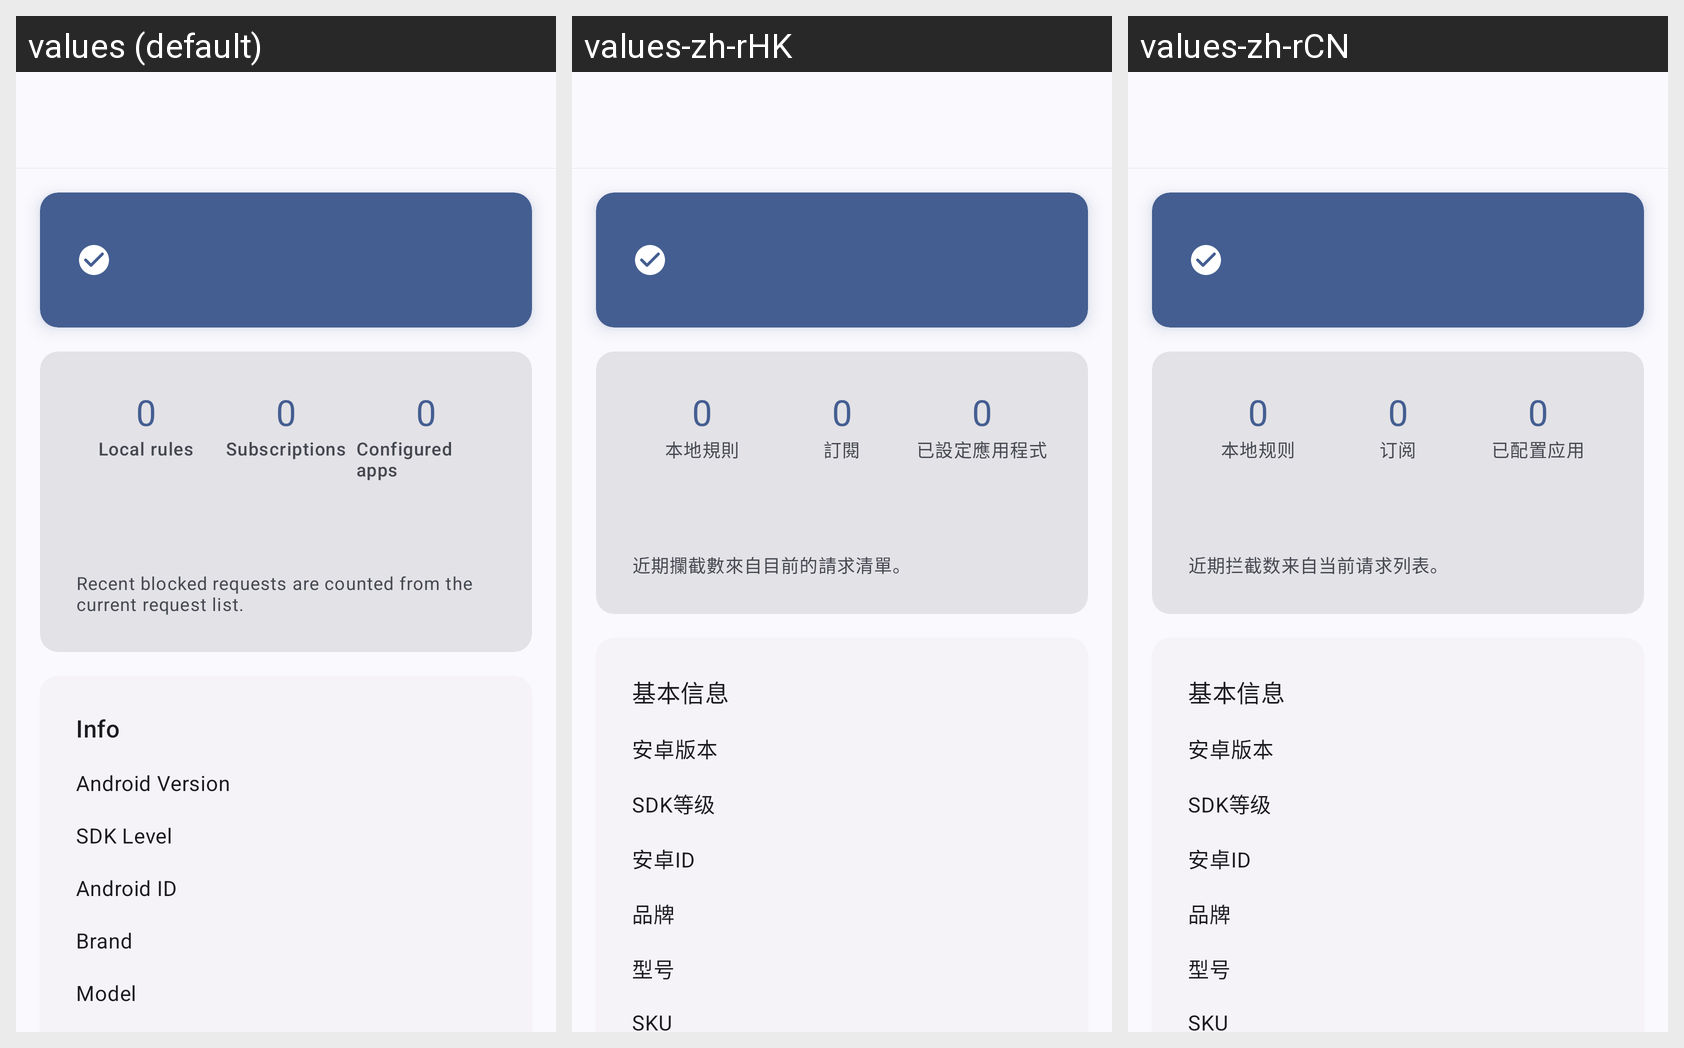

Here is an Android app screen in its default locale and in the app's own translations. Write out the translated-string differences for the strings that appear on this screen.
Android screen res/layout/fragment_home.xml rendered under 3 locales, left to right: values (default), values-zh-rHK, values-zh-rCN. Device: Nexus 5 (rendered at 1080×1920; each locale shown at half size, 540×960, under a caption strip naming it); theme AppTheme.
Other locales in the repository, not shown: values-pt-rBR, values-tr, values-zh-rTW.
Strings drawn on this screen, with the default value and each locale's value (text and hints the layout hard-codes, and strings that could not be matched under every locale, appear in the picture but are not listed):

overview_rules
  values: Local rules
  values-zh-rHK: 本地規則
  values-zh-rCN: 本地规则

overview_subscriptions
  values: Subscriptions
  values-zh-rHK: 訂閱
  values-zh-rCN: 订阅

overview_configured_apps
  values: Configured apps
  values-zh-rHK: 已設定應用程式
  values-zh-rCN: 已配置应用

overview_session_hint
  values: Recent blocked requests are counted from the current request list.
  values-zh-rHK: 近期攔截數來自目前的請求清單。
  values-zh-rCN: 近期拦截数来自当前请求列表。

info
  values: Info
  values-zh-rHK: 基本信息
  values-zh-rCN: 基本信息

android_version
  values: Android Version
  values-zh-rHK: 安卓版本
  values-zh-rCN: 安卓版本

sdk_level
  values: SDK Level
  values-zh-rHK: SDK等级
  values-zh-rCN: SDK等级

android_id
  values: Android ID
  values-zh-rHK: 安卓ID
  values-zh-rCN: 安卓ID

brand
  values: Brand
  values-zh-rHK: 品牌
  values-zh-rCN: 品牌

model
  values: Model
  values-zh-rHK: 型号
  values-zh-rCN: 型号
